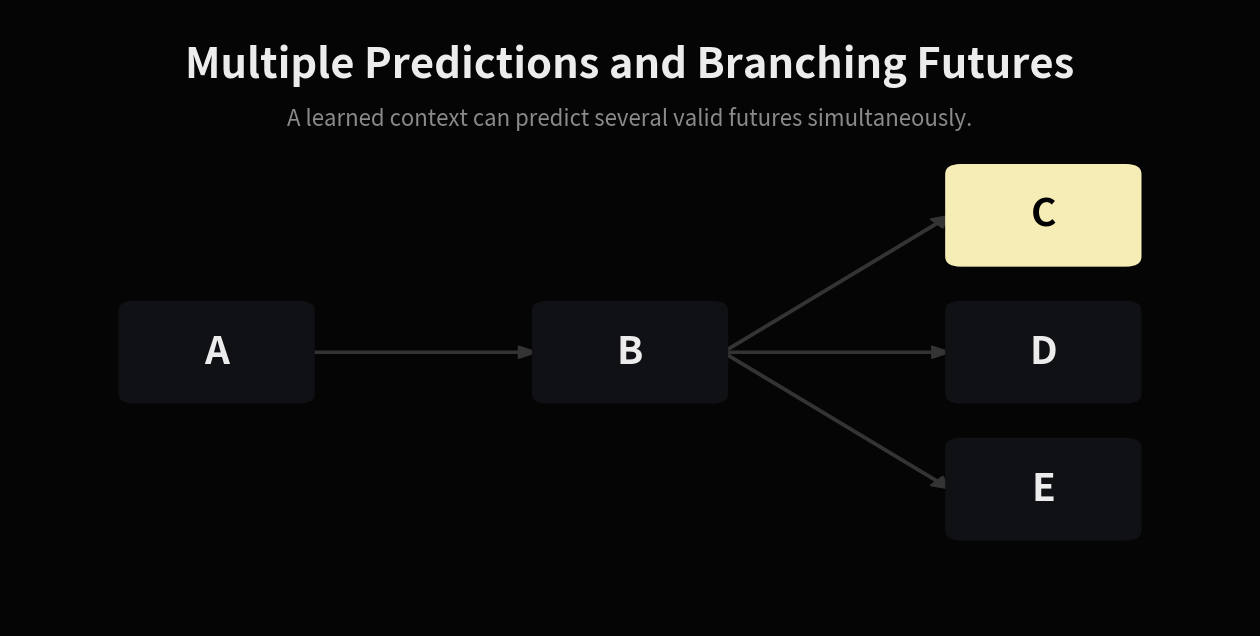

Generate this figure with matplotlib:
import numpy as np
import matplotlib.pyplot as plt

from matplotlib.animation import FuncAnimation
from matplotlib.patches import FancyBboxPatch

# =====================================================
# THEME
# =====================================================

BG = "#050505"

CARD = "#101114"

ACTIVE = "#F5EDB5"

PREDICT = "#F4C95D"

TEXT = "#ECECEC"

SUBTEXT = "#8A8A8A"

ARROW = "#343434"

# =====================================================
# FIGURE
# =====================================================

fig, ax = plt.subplots(figsize=(16, 8), facecolor=BG)

# =====================================================
# POSITIONS
# =====================================================

positions = {
    "A": (0, 0),
    "B": (4, 0),
    "C": (8, 2),
    "D": (8, 0),
    "E": (8, -2),
}

# =====================================================
# STATES
# =====================================================

frames = [
    {"active": ["A"], "predict": []},
    {"active": ["A"], "predict": ["B"]},
    {"active": ["B"], "predict": []},
    {"active": ["B"], "predict": ["C", "D", "E"]},
    {"active": ["C"], "predict": []},
]

# =====================================================
# DRAW NODE
# =====================================================


def draw_node(label, x, y, active=False, predictive=False):

    color = CARD

    if predictive:
        color = PREDICT

    if active:
        color = ACTIVE

    box = FancyBboxPatch(
        (x - 0.8, y - 0.6),
        1.6,
        1.2,
        boxstyle="round,pad=0.15,rounding_size=0.15",
        facecolor=color,
        edgecolor="none",
    )

    ax.add_patch(box)

    ax.text(
        x,
        y,
        label,
        ha="center",
        va="center",
        fontsize=28,
        fontweight="bold",
        color="black" if (active or predictive) else TEXT,
    )


# =====================================================
# DRAW CONNECTION
# =====================================================


def draw_connection(a, b, highlight=False):

    x1, y1 = positions[a]
    x2, y2 = positions[b]

    color = ARROW
    lw = 3

    if highlight:
        color = PREDICT
        lw = 5

    ax.arrow(
        x1 + 0.9,
        y1,
        x2 - x1 - 1.8,
        y2 - y1,
        width=0.03,
        length_includes_head=True,
        head_width=0.18,
        head_length=0.18,
        color=color,
    )


# =====================================================
# FRAME UPDATE
# =====================================================


def update(frame_idx):

    ax.clear()

    ax.set_facecolor(BG)

    state = frames[frame_idx]

    active = state["active"]

    predictive = state["predict"]

    # -------------------------------------------------
    # Static connections
    # -------------------------------------------------

    draw_connection("A", "B", highlight=("B" in predictive))

    draw_connection("B", "C", highlight=("C" in predictive))

    draw_connection("B", "D", highlight=("D" in predictive))

    draw_connection("B", "E", highlight=("E" in predictive))

    # -------------------------------------------------
    # Nodes
    # -------------------------------------------------

    for node, (x, y) in positions.items():

        draw_node(node, x, y, active=node in active, predictive=node in predictive)

    # -------------------------------------------------
    # Title
    # -------------------------------------------------

    ax.text(
        4,
        4,
        "Multiple Predictions and Branching Futures",
        ha="center",
        color=TEXT,
        fontsize=30,
        fontweight="bold",
    )

    ax.text(
        4,
        3.3,
        "A learned context can predict several valid futures simultaneously.",
        ha="center",
        color=SUBTEXT,
        fontsize=16,
    )

    # -------------------------------------------------

    ax.set_xlim(-2, 10)

    ax.set_ylim(-4, 5)

    ax.axis("off")
    
    return ax.artists


# =====================================================
# ANIMATION
# =====================================================

anim = FuncAnimation(fig, update, frames=len(frames), interval=1800, repeat=True)

anim.save("tm_branching_futures_letters.gif", writer="pillow", fps=1)

plt.close()

print("Saved: tm_branching_futures_letters.gif")
